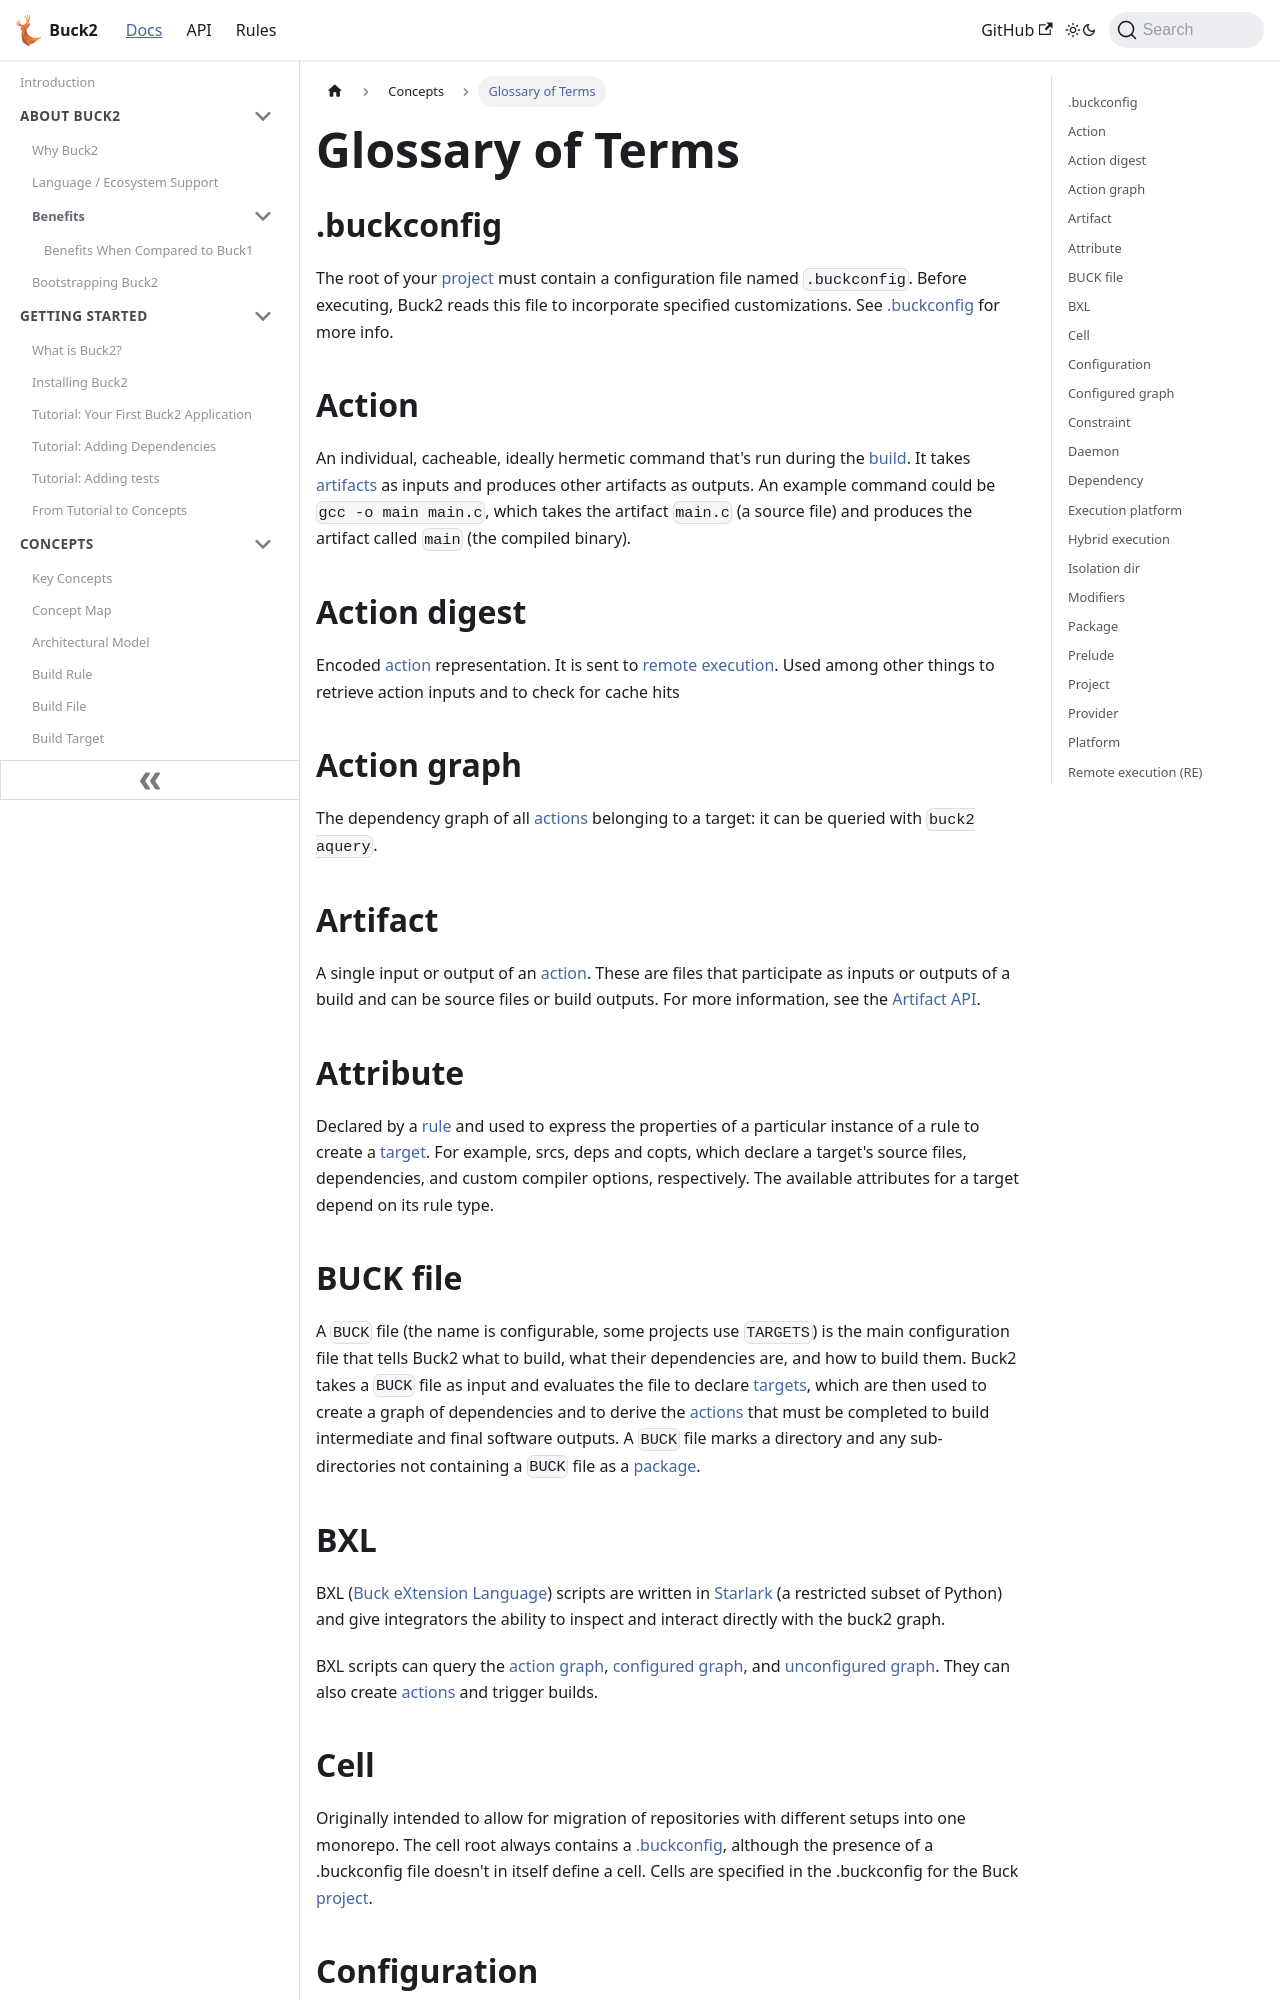

repository: Blindspot22/buck2 · page: docs/concepts/glossary/index.html · generator: docusaurus

---
id: glossary
title: Glossary of Terms
---

## .buckconfig

The root of your [project](#project) must contain a configuration file named
`.buckconfig`. Before executing, Buck2 reads this file to incorporate specified
customizations. See [.buckconfig](buckconfig.md) for more info.

## Action

An individual, cacheable, ideally hermetic command that's run during the
[build](#buck-file). It takes [artifacts](#artifact) as inputs and produces
other artifacts as outputs. An example command could be `gcc -o main main.c`,
which takes the artifact `main.c` (a source file) and produces the artifact
called `main` (the compiled binary).

## Action digest

Encoded [action](#action) representation. It is sent to
[remote execution](#remote-execution-re). Used among other things to retrieve
action inputs and to check for cache hits

## Action graph

The dependency graph of all [actions](#action) belonging to a target: it can be
queried with `buck2 aquery`.

## Artifact

A single input or output of an [action](#action). These are files that
participate as inputs or outputs of a build and can be source files or build
outputs. For more information, see the
[Artifact API](https://buck2.build/docs/api/build/Artifact/).

## Attribute

Declared by a [rule](#rule) and used to express the properties of a particular
instance of a rule to create a [target](#target). For example, srcs, deps and
copts, which declare a target's source files, dependencies, and custom compiler
options, respectively. The available attributes for a target depend on its rule
type.

## BUCK file

A `BUCK` file (the name is configurable, some projects use `TARGETS`) is the
main configuration file that tells Buck2 what to build, what their dependencies
are, and how to build them. Buck2 takes a `BUCK` file as input and evaluates the
file to declare [targets](#target), which are then used to create a graph of
dependencies and to derive the [actions](#action) that must be completed to
build intermediate and final software outputs. A `BUCK` file marks a directory
and any sub-directories not containing a `BUCK` file as a [package](#package).

## BXL

BXL ([Buck eXtension Language](../../bxl)) scripts are written in
[Starlark](#starlark) (a restricted subset of Python) and give integrators the
ability to inspect and interact directly with the buck2 graph.

BXL scripts can query the [action graph](#action-graph),
[configured graph](#configured-graph), and
[unconfigured graph](#unconfigured-graph). They can also create
[actions](#action) and trigger builds.

## Cell

Originally intended to allow for migration of repositories with different setups
into one monorepo. The cell root always contains a [.buckconfig](#buckconfig),
although the presence of a .buckconfig file doesn't in itself define a cell.
Cells are specified in the .buckconfig for the Buck [project](#project).
